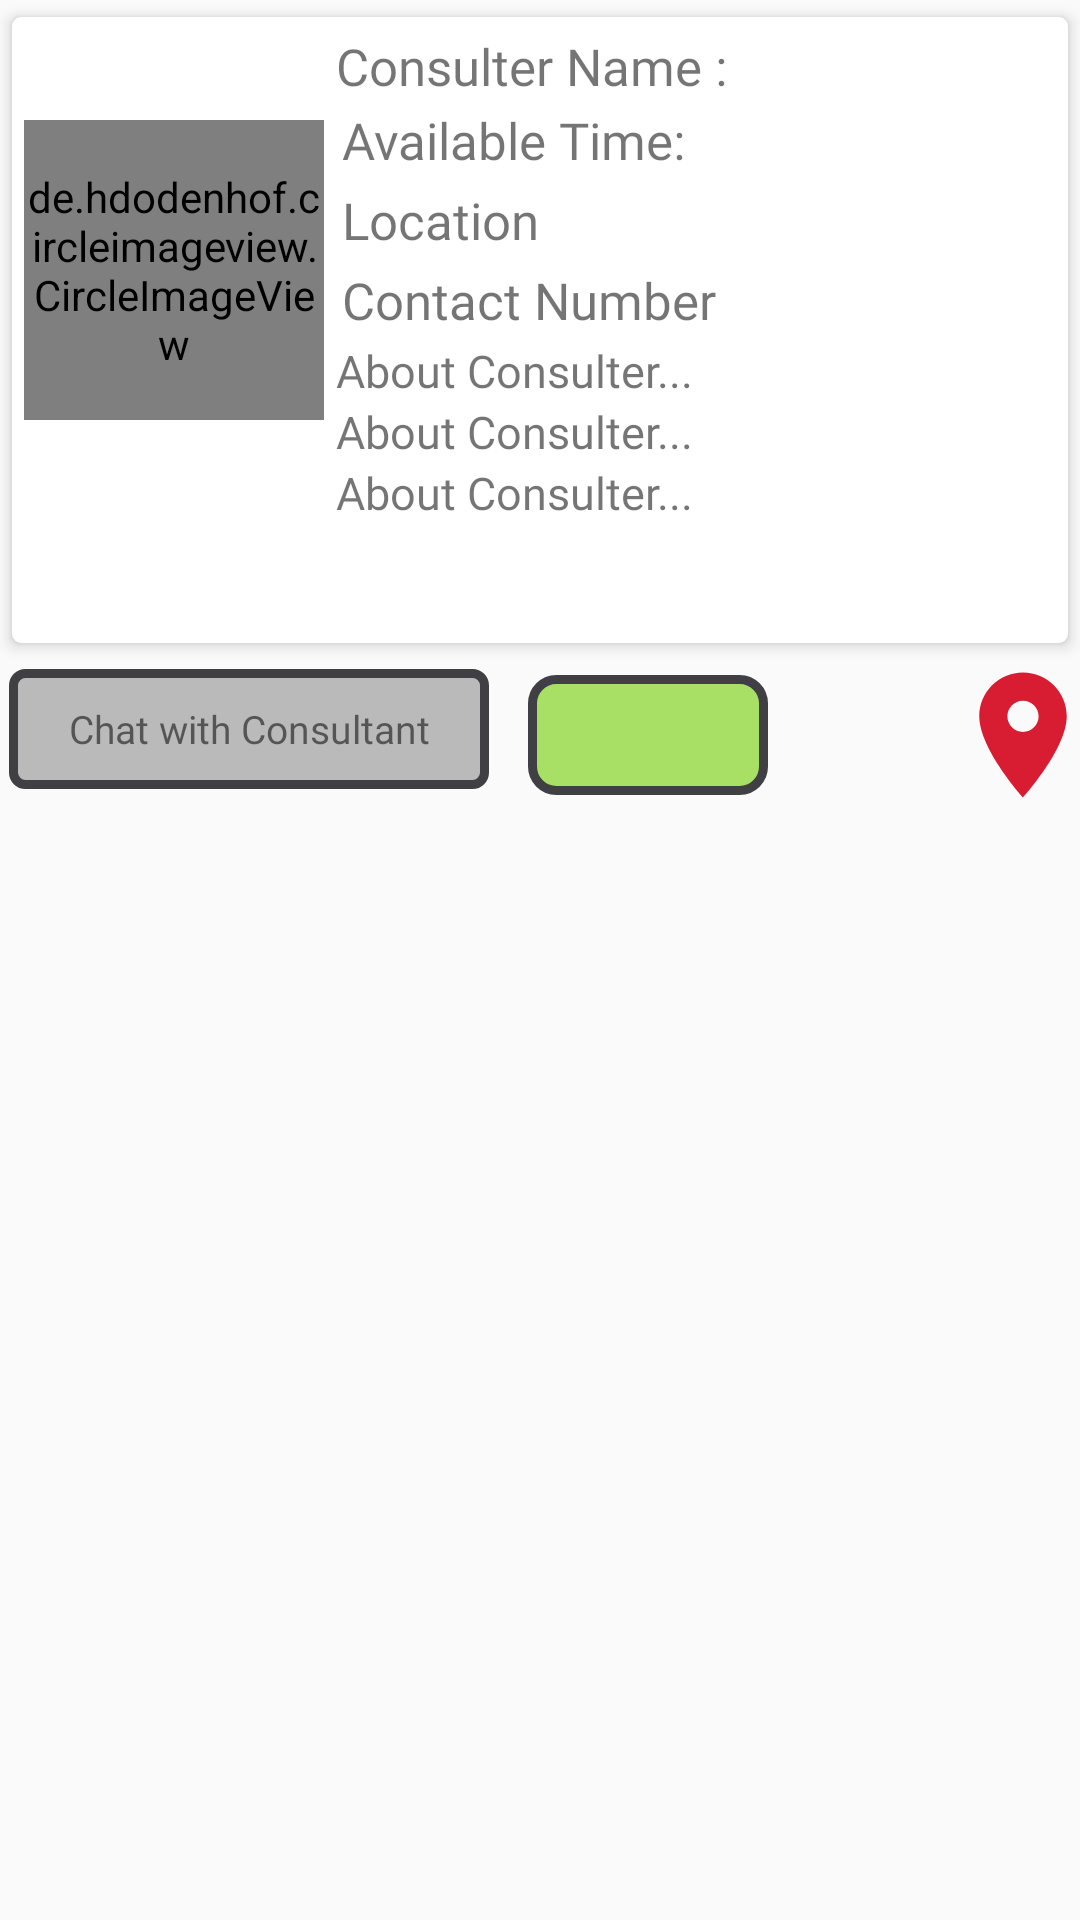

Android layout source for this screen:
<!-- AndroidManifest.xml: application theme AppTheme -->
<!-- res/layout/activity_single_consulter.xml -->
<?xml version="1.0" encoding="utf-8"?>
<LinearLayout xmlns:android="http://schemas.android.com/apk/res/android"
    xmlns:app="http://schemas.android.com/apk/res-auto"
    xmlns:tools="http://schemas.android.com/tools"
    android:layout_width="match_parent"
    android:layout_height="match_parent"
    tools:context=".Category_consulter.SingleConsulter.SingleConsulter">

    <LinearLayout
        android:layout_width="match_parent"
        android:layout_height="match_parent"
        android:orientation="vertical"
        app:layout_constraintTop_toTopOf="parent">

        <androidx.cardview.widget.CardView
            android:layout_width="match_parent"
            android:layout_height="220dp"
            app:cardCornerRadius="3dp"
            app:cardElevation="3dp"
            app:cardUseCompatPadding="true"
            app:contentPadding="0dp">


            <LinearLayout
                android:layout_width="match_parent"
                android:layout_height="wrap_content"
                android:orientation="horizontal">

                <de.hdodenhof.circleimageview.CircleImageView
                    android:id="@+id/conImage"
                    android:layout_width="100dp"
                    android:layout_height="100dp"
                    android:layout_gravity="center"
                    android:layout_margin="4dp"
                    android:src="@drawable/ic_launcher_background"
                    app:civ_border_width="1dp"
                    app:layout_constraintEnd_toEndOf="parent"
                    app:layout_constraintHorizontal_bias="0.498"
                    app:layout_constraintStart_toStartOf="parent"
                    app:layout_constraintTop_toTopOf="parent"
                    tools:ignore="MissingConstraints" />
<ScrollView
    android:layout_width="wrap_content"
    android:layout_height="wrap_content">


                <LinearLayout
                    android:layout_width="match_parent"
                    android:layout_height="wrap_content"
                    android:orientation="vertical">

                    <TextView
                        android:id="@+id/id_conName"
                        android:layout_width="match_parent"
                        android:layout_height="wrap_content"
                        android:layout_marginTop="5dp"
                        android:fontFamily="@font/poppins"
                        android:gravity="start"
                        android:text="Consulter Name :"
                        android:textSize="17dp"
                        app:layout_constraintTop_toBottomOf="@+id/imageView"
                        tools:ignore="MissingConstraints"
                        tools:layout_editor_absoluteX="33dp" />

                    <TextView
                        android:id="@+id/id_conAVlTime"
                        android:layout_width="match_parent"
                        android:layout_height="wrap_content"
                        android:layout_margin="2dp"
                        android:fontFamily="@font/poppins"
                        android:gravity="start"
                        android:text="Available Time:"
                        android:textSize="17dp"
                        app:layout_constraintTop_toBottomOf="@+id/id_conName"
                        tools:ignore="MissingConstraints"
                        tools:layout_editor_absoluteX="0dp" />

                    <TextView
                        android:id="@+id/id_conLocation"
                        android:layout_width="match_parent"
                        android:layout_height="wrap_content"
                        android:layout_margin="2dp"
                        android:fontFamily="@font/poppins"
                        android:gravity="start"
                        android:text="Location"
                        android:textSize="17dp" />


                    <TextView
                        android:id="@+id/id_conContactNo"
                        android:layout_width="wrap_content"
                        android:layout_height="wrap_content"
                        android:layout_margin="2dp"
                        android:fontFamily="@font/poppins"
                        android:gravity="start"
                        android:text="Contact Number "
                        android:textSize="17dp" />




                    <TextView
                        android:id="@+id/id_conHosName"
                        android:layout_width="match_parent"
                        android:layout_height="wrap_content"
                        android:fontFamily="@font/poppins"
                        android:gravity="start"
                        android:text="About Consulter..."
                        android:textSize="15dp" />
                    <TextView
                        android:id="@+id/id_conXP"
                        android:layout_width="match_parent"
                        android:layout_height="wrap_content"
                        android:fontFamily="@font/poppins"
                        android:gravity="start"
                        android:text="About Consulter..."
                        android:textSize="15dp" />

                    <TextView
                        android:id="@+id/id_conDesc"
                        android:layout_width="match_parent"
                        android:layout_height="wrap_content"
                        android:fontFamily="@font/poppins"
                        android:gravity="start"
                        android:text="About Consulter..."
                        android:textSize="15dp" />
                </LinearLayout>
</ScrollView>

            </LinearLayout>

        </androidx.cardview.widget.CardView>

        <LinearLayout
            android:layout_width="match_parent"
            android:layout_height="wrap_content"
            android:orientation="horizontal">

            <TextView
                android:id="@+id/id_feedBack_btn"
                android:layout_width="160dp"
                android:layout_height="40dp"
                android:layout_margin="3dp"
                android:background="@drawable/text_border"
                android:fontFamily="@font/poppins"
                android:gravity="center"
                android:text="Chat with Consultant"
                android:textSize="13sp"
                app:layout_constraintBottom_toBottomOf="parent"
                app:layout_constraintEnd_toEndOf="parent"
                app:layout_constraintHorizontal_bias="0.469"
                app:layout_constraintStart_toStartOf="parent"
                app:layout_constraintTop_toBottomOf="@+id/id_conAVlTime"
                app:layout_constraintVertical_bias="0.85"
                tools:ignore="MissingConstraints" />

            <ImageButton
                android:id="@+id/id_conCallIcon"
                android:layout_width="80dp"
                android:layout_height="40dp"
                android:layout_gravity="center"
                android:layout_marginLeft="10dp"
                android:background="@drawable/call_icon_border"
                android:foregroundGravity="center"
                android:src="@drawable/ic_call_black_24dp" />

            <ImageButton
                android:id="@+id/id_conWhatsapp"
                android:layout_width="40dp"
                android:layout_height="40dp"
                android:layout_gravity="center"
                android:layout_marginLeft="10dp"
                android:background="@drawable/whatsappnew"
                android:tint="@color/white"
                android:foregroundGravity="center"
                android:src="@drawable/ic_call_black_24dp" />
            <ImageView
                android:layout_width="50dp"
                android:layout_height="50dp"
                android:id="@+id/id_ConsulterLocation"
                android:layout_marginLeft="10dp"
                android:layout_gravity="center"
                android:src="@drawable/ic_baseline_location_on_24"/>
        </LinearLayout>

        <androidx.recyclerview.widget.RecyclerView
            android:id="@+id/id_singleConsulter_RView"
            android:layout_width="match_parent"
            android:layout_height="match_parent" />
    </LinearLayout>
</LinearLayout>
<!-- resources referenced by this layout -->
<resources>
  <color name="white">#FFFFFF</color>
  <!-- drawable call_icon_border (drawable) -->
  <?xml version="1.0" encoding="utf-8"?>
  <shape
      xmlns:android="http://schemas.android.com/apk/res/android"
      android:padding="5dp"
      android:shape="rectangle">
      <solid android:color="@android:color/transparent"/>
      <stroke android:width="3dip" android:color="#3f3f44"/>
      <solid android:color="#a8df65" />
      <corners android:radius="8dp" />
  
  </shape>
  <!-- drawable ic_baseline_location_on_24 (drawable) -->
  <vector android:height="24dp" android:tint="#D81C32"
      android:viewportHeight="24" android:viewportWidth="24"
      android:width="24dp" xmlns:android="http://schemas.android.com/apk/res/android">
      <path android:fillColor="@android:color/white" android:pathData="M12,2C8.13,2 5,5.13 5,9c0,5.25 7,13 7,13s7,-7.75 7,-13c0,-3.87 -3.13,-7 -7,-7zM12,11.5c-1.38,0 -2.5,-1.12 -2.5,-2.5s1.12,-2.5 2.5,-2.5 2.5,1.12 2.5,2.5 -1.12,2.5 -2.5,2.5z"/>
  </vector>
  <!-- drawable text_border (drawable) -->
  <?xml version="1.0" encoding="utf-8"?>
  <shape
      xmlns:android="http://schemas.android.com/apk/res/android"
      android:padding="16dp"
      android:shape="rectangle">
      <solid android:color="@android:color/transparent"/>
      <stroke android:width="3dip" android:color="#3f3f44"/>
      <solid android:color="#42000000" />
      <corners android:radius="4dp" />
  
  </shape>
  <style name="AppTheme" parent="Theme.AppCompat.Light.DarkActionBar">
          
          <item name="colorPrimary">@color/colorPrimary</item>
          <item name="colorPrimaryDark">@color/colorPrimaryDark</item>
          <item name="colorAccent">@color/colorAccent</item>
      </style>
  <color name="colorPrimary">#6200EE</color>
  <color name="colorPrimaryDark">#3700B3</color>
  <color name="colorAccent">#03DAC5</color>
</resources>
